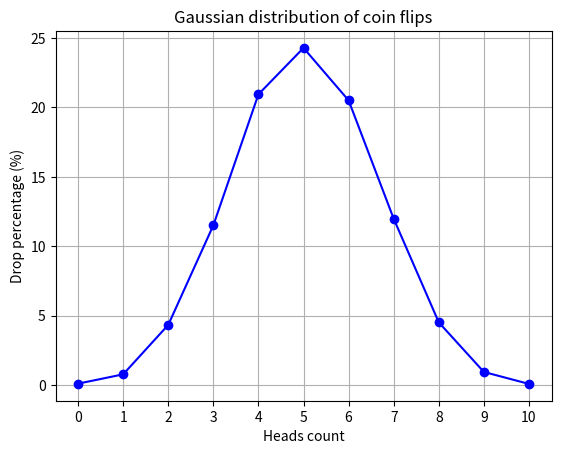

Recreate this plot in Python.
import random
import matplotlib.pyplot as plt


def flip_coin() -> dict:
    dicto = {
        0: 0,
        1: 0,
        2: 0,
        3: 0,
        4: 0,
        5: 0,
        6: 0,
        7: 0,
        8: 0,
        9: 0,
        10: 0,
    }

    for _ in range(10000):
        heads = 0
        for _ in range(10):
            heads += random.randint(0, 1)

        dicto[heads] += 1

    for el in dicto:
        dicto[el] /= 100

    return dicto


def draw_gaussian_distribution_graph(dictus: dict) -> None:
    keys = list(data.keys())
    values = list(data.values())
    plt.plot(keys, values, marker="o", color="blue")
    plt.xlabel("Heads count")
    plt.ylabel("Drop percentage (%)")
    plt.title("Gaussian distribution of coin flips")
    plt.grid(True)
    plt.xticks(range(11))
    plt.show()


data = flip_coin()
draw_gaussian_distribution_graph(data)
